Run: headless pygame with SDL's dummy video driver; simulated clock (each Clock.tick advances the game by its frame time, no real sleeping); random seed 0; keys injected as events and as key.get_pressed() state; no mouse input.
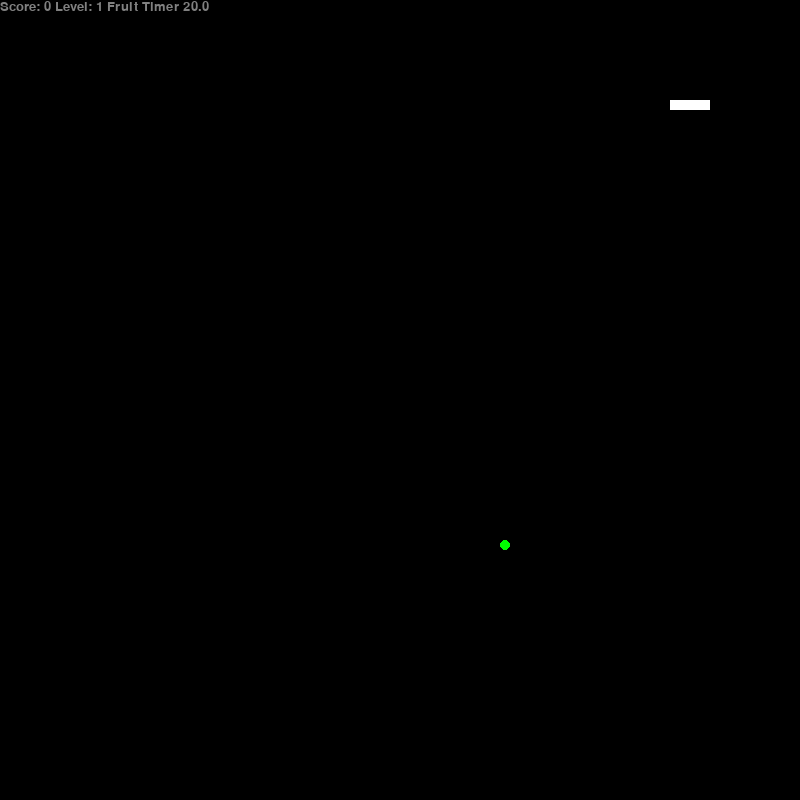
Frame 1 of 2 · flips 1–60 · no input
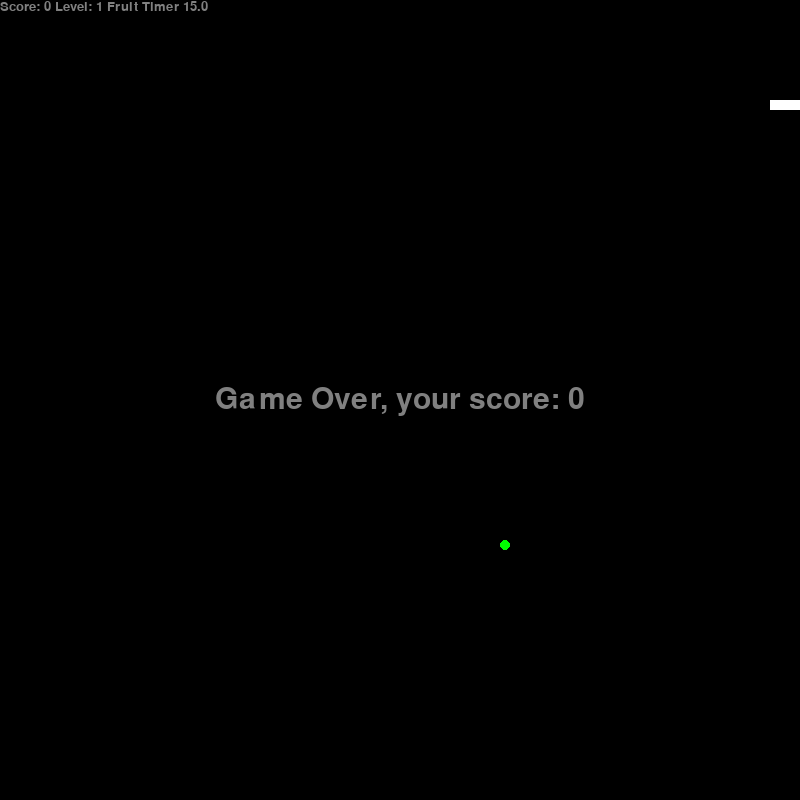
Frame 2 of 2 · flips 61–180 · tapped SPACE, RETURN · held RIGHT (→), D

The pygame program that drew these frames:

import pygame
import random

pygame.init()

width = 800
height = 800

screen = pygame.display.set_mode((width, height))

# Variables and their initialization
score = 0
level = 1
fruit_eaten = False
speed = 200  # Initial speed
snake_length = 4  
Fruit_Timer=50
speed_increase_threshold = 30
fruit_type=1

# Function to generate random food position
def generate_food(squares):
    while True:
        fr_x = random.randrange(1, width // 10) * 10
        fr_y = random.randrange(1, height // 10) * 10
        if [fr_x, fr_y] not in squares:  # Ensure food does not spawn on the snake
            return [fr_x, fr_y]
        
        

fruit_coor = generate_food([])  # Generate initial food position
head_square = [100, 100]

squares = [
    [70, 100],
    [80, 100],
    [90, 100],
    [100, 100]
]

direction = "right"
next_dir = "right"

done = False

def game_over(font, size, color):
    global done
    g_o_font = pygame.font.SysFont(font, size)
    g_o_surface = g_o_font.render("Game Over, your score: " + str(score), True, color)
    g_o_rect = g_o_surface.get_rect(center=(width // 2, height // 2))

    screen.blit(g_o_surface, g_o_rect)
    pygame.display.update()

    pygame.time.delay(4000)
    pygame.quit()

# Start of gameplay loop
while not done:
    # Gameplay event conditions
    for event in pygame.event.get():
        if event.type == pygame.QUIT:
            done = True
        if event.type == pygame.KEYDOWN:
            if event.key == pygame.K_DOWN:
                next_dir = "down"
            if event.key == pygame.K_UP:
                next_dir = "up"
            if event.key == pygame.K_LEFT:
                next_dir = "left"
            if event.key == pygame.K_RIGHT:
                next_dir = "right"

    # Check for collisions with the snake itself
    for square in squares[:-1]:
        if head_square[0] == square[0] and head_square[1] == square[1]:
            game_over("times new roman", 45, (128, 128, 128))

    # Check for border collisions
    if head_square[0] >= width or head_square[1] >= height or head_square[0] < 0 or head_square[1] < 0:
        game_over("times new roman", 45, (128, 128, 128))

    # Scene logic
    if next_dir == "right" and direction != "left":
        direction = "right"
    if next_dir == "up" and direction != "down":
        direction = "up"
    if next_dir == "left" and direction != "right":
        direction = "left"
    if next_dir == "down" and direction != "up":
        direction = "down"

    if direction == "right":
        head_square[0] += 10
    if direction == "left":
        head_square[0] -= 10
    if direction == "up":
        head_square[1] -= 10
    if direction == "down":
        head_square[1] += 10

    # Add new segment only if fruit is eaten
    if head_square[0] == fruit_coor[0] and head_square[1] == fruit_coor[1]:
        fruit_eaten = True
        score += 10*fruit_type
        fruit_type= random.randint(1,3)
        # Increase the length of the snake
        snake_length += fruit_type
        Fruit_Timer=35+(10*level)

    #if 

    # Update the snake's body
    if fruit_eaten:
        fruit_coor = generate_food(squares)  # Generate new food position
        fruit_eaten = False
    else:
        # Remove the last segment if fruit is not eaten
        squares.pop(0)

    # Add the new head position
    squares.append([head_square[0], head_square[1]])

    # Check if the snake's length exceeds the fixed length
    if len(squares) > snake_length:
        squares = squares[-snake_length:]  

    #Speed up logic
    if score // speed_increase_threshold > level - 1:  # Increase speed every 30 points
        level += 1
        speed = max(50, speed - 20)  # Increase speed, but not below 50ms
    if Fruit_Timer==0:
        fruit_eaten=True
        Fruit_Timer=35+(10*level)


    # Drawing section
    screen.fill((0, 0, 0))
    Fruit_Timer-=0.5
    score_font = pygame.font.SysFont("times new roman", 20)
    score_surface = score_font.render("Score: " + str(score) + " Level: " + str(level) + ' Fruit Timer ' + str(Fruit_Timer), True, (128, 128, 128))
    score_rect = score_surface.get_rect()

    screen.blit(score_surface, score_rect)
    

    if not fruit_eaten:
        if fruit_type==1:
            pygame.draw.circle(screen, (0, 255, 0), (fruit_coor[0] + 5, fruit_coor[1] + 5), 5)
        elif fruit_type==2:
            pygame.draw.circle(screen, (255, 0, 0), (fruit_coor[0] + 5, fruit_coor[1] + 5), 7)
        elif fruit_type==3:
            pygame.draw.circle(screen, (152, 152, 0), (fruit_coor[0] + 5, fruit_coor[1] + 5), 10)

    for el in squares:
        pygame.draw.rect(screen, (255, 255, 255), pygame.Rect(el[0], el[1], 10, 10))

    pygame.display.flip()
    pygame.time.delay(speed)  # Use the speed variable for delay

pygame.quit()
